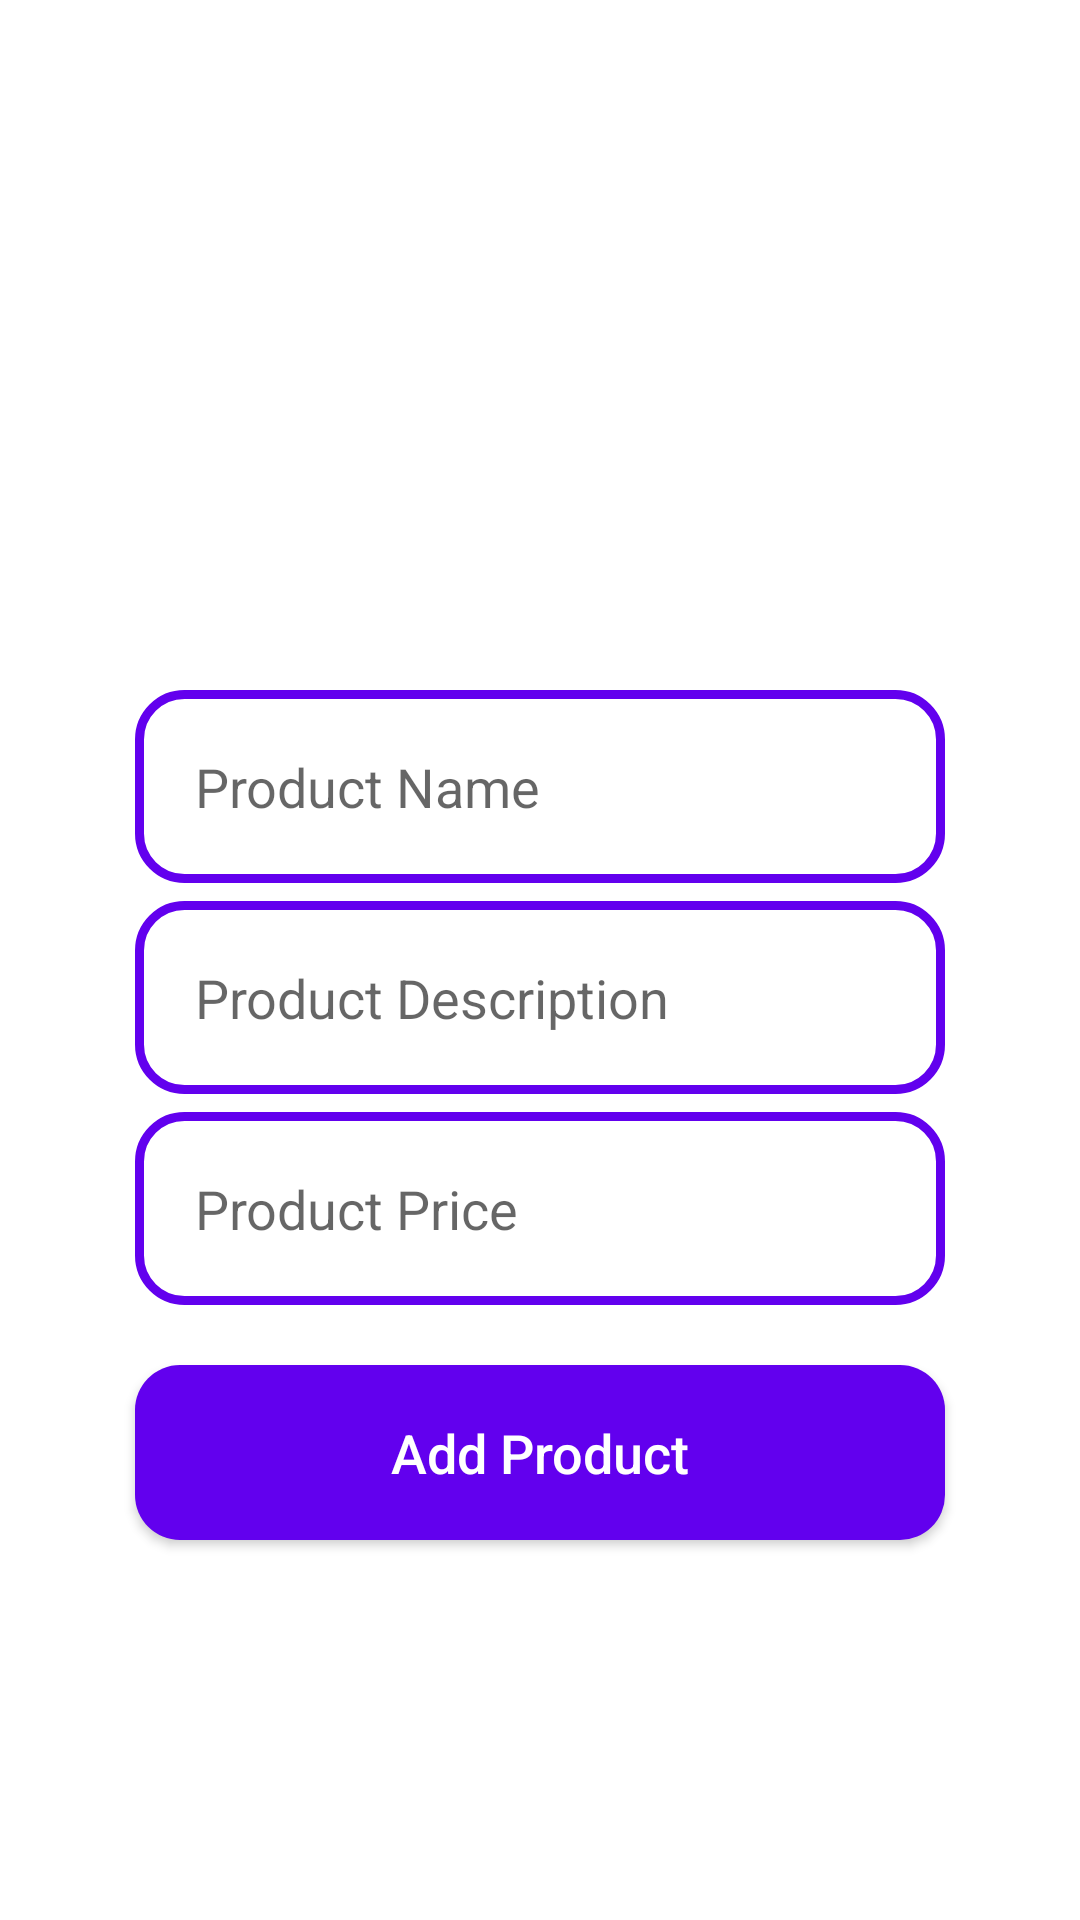

Reconstruct the res/layout file that produces this screen, plus the resources it refers to.
<!-- AndroidManifest.xml: application theme Theme.BaZaR -->
<!-- res/layout/activity_seller_add_new_product.xml -->
<?xml version="1.0" encoding="utf-8"?>
<RelativeLayout xmlns:android="http://schemas.android.com/apk/res/android"
    xmlns:app="http://schemas.android.com/apk/res-auto"
    xmlns:tools="http://schemas.android.com/tools"
    android:layout_width="match_parent"
    android:layout_height="match_parent"
    tools:context=".Sellers.SellerAddNewProductActivity">

    <ImageView
        android:id="@+id/select_product_image"
        android:layout_width="350dp"
        android:layout_height="200dp"
        android:cropToPadding="false"
        android:scaleType="centerCrop"
        android:src="@drawable/select_product_image"
        android:layout_centerHorizontal="true"
        android:layout_marginTop="10dp"/>

    <EditText
        android:id="@+id/product_name"
        android:layout_width="match_parent"
        android:layout_height="wrap_content"
        android:layout_below="@+id/select_product_image"
        android:inputType="textImeMultiLine"
        android:layout_marginTop="20dp"
        android:padding="20dp"
        android:hint="Product Name"
        android:layout_marginLeft="45dp"
        android:layout_marginRight="45dp"
        android:background="@drawable/input_design"/>

    <EditText
        android:id="@+id/product_description"
        android:layout_width="match_parent"
        android:layout_height="wrap_content"
        android:layout_below="@+id/product_name"
        android:inputType="textImeMultiLine"
        android:layout_marginTop="6dp"
        android:padding="20dp"
        android:hint="Product Description"
        android:layout_marginLeft="45dp"
        android:layout_marginRight="45dp"
        android:background="@drawable/input_design"/>

    <EditText
        android:id="@+id/product_price"
        android:layout_width="match_parent"
        android:layout_height="wrap_content"
        android:layout_below="@+id/product_description"
        android:inputType="textImeMultiLine"
        android:layout_marginTop="6dp"
        android:padding="20dp"
        android:hint="Product Price"
        android:layout_marginLeft="45dp"
        android:layout_marginRight="45dp"
        android:background="@drawable/input_design"/>

    <Button
        android:id="@+id/add_new_product"
        android:layout_width="match_parent"
        android:layout_height="wrap_content"
        android:layout_below="@id/product_price"
        android:text="Add Product"
        android:textAllCaps="false"
        android:textSize="18sp"
        android:textColor="@color/white"
        android:layout_marginLeft="45dp"
        android:layout_marginRight="45dp"
        android:layout_marginTop="20dp"
        android:padding="17dp"
        android:background="@drawable/buttons"/>
</RelativeLayout>
<!-- resources referenced by this layout -->
<resources>
  <!-- drawable buttons (drawable) -->
  <?xml version="1.0" encoding="utf-8"?>
  <shape xmlns:android="http://schemas.android.com/apk/res/android">
  
      <solid android:color="@color/purple_500"/>
  
      <corners android:radius="15dp"/>
  
  </shape>
  <!-- drawable input_design (drawable) -->
  <?xml version="1.0" encoding="utf-8"?>
  <shape xmlns:android="http://schemas.android.com/apk/res/android">
  
      <stroke android:color="@color/purple_500"
          android:width="3dp"/>
  
      <corners android:radius="15dp"/>
  
  </shape>
  <style name="Theme.BaZaR" parent="Theme.MaterialComponents.DayNight.NoActionBar">
          
          <item name="colorPrimary">@color/purple_500</item>
          <item name="colorPrimaryVariant">@color/purple_700</item>
          <item name="colorOnPrimary">@color/white</item>
          
          <item name="colorSecondary">@color/teal_200</item>
          <item name="colorSecondaryVariant">@color/teal_700</item>
          <item name="colorOnSecondary">@color/black</item>
          
          <item name="android:statusBarColor" tools:targetApi="l">?attr/colorPrimaryVariant</item>
          
      </style>
  <!-- not gathered from this repository: default colours our renderer supplied (Android Studio template values) -->
  <color name="purple_500">#FF6200EE</color>
  <color name="purple_700">#FF3700B3</color>
  <color name="teal_200">#FF03DAC5</color>
  <color name="teal_700">#FF018786</color>
  <color name="black">#FF000000</color>
  <color name="white">#FFFFFFFF</color>
</resources>
